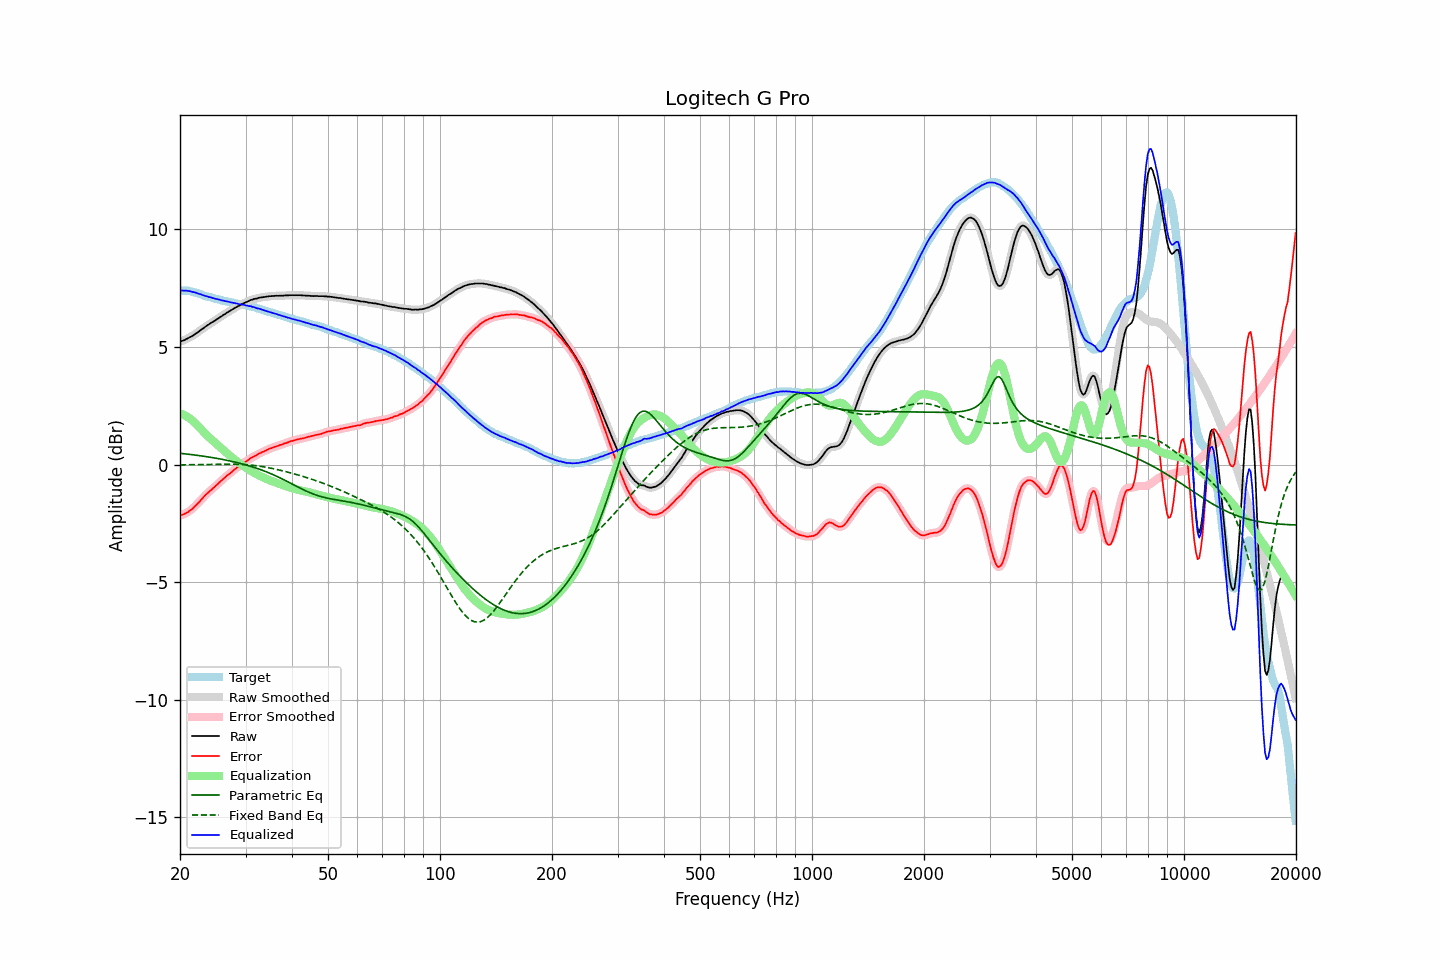

Source data for this figure (header and first rows):
frequency, raw, error, smoothed, error_smoothed, equalization, parametric_eq, fixed_band_eq, equalized_raw, equalized_smoothed, target
20.00, 5.22, -2.17, 5.22, -2.17, 2.17, 0.48, -0.01, 7.39, 7.39, 7.39
20.20, 5.25, -2.14, 5.24, -2.15, 2.15, 0.47, -0.01, 7.40, 7.40, 7.39
20.40, 5.27, -2.12, 5.27, -2.12, 2.12, 0.46, -0.01, 7.39, 7.39, 7.39
20.61, 5.30, -2.09, 5.30, -2.09, 2.09, 0.46, -0.01, 7.39, 7.39, 7.39
20.81, 5.34, -2.05, 5.33, -2.06, 2.05, 0.45, -0.01, 7.39, 7.39, 7.39
21.02, 5.37, -2.02, 5.37, -2.01, 2.01, 0.44, -0.01, 7.38, 7.38, 7.39
21.23, 5.41, -1.96, 5.40, -1.97, 1.97, 0.43, -0.01, 7.37, 7.37, 7.37
21.44, 5.44, -1.92, 5.44, -1.92, 1.91, 0.42, -0.01, 7.35, 7.35, 7.36
21.66, 5.48, -1.86, 5.48, -1.86, 1.86, 0.42, -0.01, 7.33, 7.34, 7.34
21.87, 5.53, -1.79, 5.53, -1.79, 1.79, 0.41, -0.01, 7.32, 7.32, 7.32
22.09, 5.58, -1.73, 5.57, -1.73, 1.73, 0.40, -0.01, 7.31, 7.30, 7.31
22.31, 5.62, -1.66, 5.62, -1.66, 1.66, 0.39, -0.00, 7.27, 7.28, 7.28
22.54, 5.67, -1.59, 5.67, -1.59, 1.58, 0.38, -0.00, 7.25, 7.25, 7.26
22.76, 5.73, -1.51, 5.72, -1.51, 1.51, 0.37, -0.00, 7.24, 7.23, 7.24
22.99, 5.77, -1.44, 5.77, -1.43, 1.44, 0.36, -0.00, 7.20, 7.21, 7.21
23.22, 5.82, -1.36, 5.82, -1.36, 1.37, 0.35, 0.00, 7.18, 7.19, 7.17
23.45, 5.87, -1.28, 5.87, -1.29, 1.30, 0.34, 0.00, 7.16, 7.16, 7.15
23.69, 5.92, -1.23, 5.92, -1.22, 1.23, 0.33, 0.00, 7.15, 7.14, 7.14
23.92, 5.96, -1.16, 5.96, -1.16, 1.16, 0.32, 0.00, 7.12, 7.13, 7.12
24.16, 6.01, -1.10, 6.01, -1.10, 1.10, 0.31, 0.01, 7.11, 7.11, 7.11
24.40, 6.05, -1.04, 6.05, -1.04, 1.04, 0.30, 0.01, 7.09, 7.09, 7.09
24.65, 6.09, -0.98, 6.09, -0.98, 0.98, 0.29, 0.01, 7.07, 7.07, 7.07
24.89, 6.13, -0.92, 6.13, -0.92, 0.92, 0.27, 0.01, 7.05, 7.05, 7.05
25.14, 6.18, -0.86, 6.18, -0.86, 0.86, 0.26, 0.01, 7.04, 7.03, 7.04
25.39, 6.22, -0.80, 6.22, -0.80, 0.79, 0.25, 0.01, 7.01, 7.02, 7.02
25.65, 6.27, -0.74, 6.27, -0.73, 0.73, 0.24, 0.01, 7.00, 7.00, 7.01
25.91, 6.31, -0.67, 6.31, -0.67, 0.67, 0.22, 0.01, 6.98, 6.98, 6.98
26.16, 6.36, -0.60, 6.36, -0.61, 0.61, 0.21, 0.01, 6.97, 6.97, 6.96
26.43, 6.40, -0.55, 6.40, -0.55, 0.55, 0.20, 0.01, 6.95, 6.95, 6.95
26.69, 6.45, -0.48, 6.45, -0.49, 0.49, 0.18, 0.01, 6.94, 6.94, 6.93
26.96, 6.49, -0.43, 6.49, -0.43, 0.43, 0.17, 0.01, 6.92, 6.92, 6.92
27.23, 6.53, -0.38, 6.53, -0.38, 0.38, 0.15, 0.01, 6.90, 6.90, 6.91
27.50, 6.57, -0.33, 6.57, -0.32, 0.32, 0.14, 0.01, 6.89, 6.89, 6.90
27.77, 6.61, -0.27, 6.61, -0.27, 0.26, 0.12, 0.01, 6.87, 6.88, 6.88
28.05, 6.66, -0.21, 6.65, -0.21, 0.21, 0.11, 0.01, 6.87, 6.86, 6.86
28.33, 6.69, -0.15, 6.69, -0.16, 0.16, 0.09, 0.01, 6.85, 6.85, 6.84
28.62, 6.73, -0.10, 6.73, -0.10, 0.11, 0.07, 0.01, 6.83, 6.83, 6.83
28.90, 6.76, -0.06, 6.76, -0.05, 0.06, 0.06, 0.01, 6.81, 6.82, 6.82
29.19, 6.80, 0.00, 6.80, -0.01, 0.01, 0.04, 0.00, 6.81, 6.81, 6.80
29.48, 6.84, 0.04, 6.83, 0.04, -0.04, 0.02, -0.00, 6.80, 6.79, 6.80
29.78, 6.87, 0.08, 6.87, 0.09, -0.09, 0.00, -0.00, 6.78, 6.78, 6.78
30.08, 6.90, 0.13, 6.90, 0.13, -0.13, -0.02, -0.01, 6.76, 6.76, 6.77
30.38, 6.93, 0.18, 6.93, 0.18, -0.18, -0.04, -0.01, 6.75, 6.75, 6.75
30.68, 6.96, 0.22, 6.96, 0.22, -0.22, -0.06, -0.02, 6.74, 6.74, 6.74
30.99, 7.00, 0.28, 6.99, 0.27, -0.26, -0.08, -0.03, 6.73, 6.73, 6.72
31.30, 7.01, 0.30, 7.02, 0.31, -0.31, -0.10, -0.03, 6.70, 6.71, 6.70
31.61, 7.04, 0.35, 7.03, 0.35, -0.35, -0.12, -0.04, 6.69, 6.69, 6.69
31.93, 7.05, 0.38, 7.05, 0.38, -0.38, -0.14, -0.05, 6.66, 6.66, 6.67
32.24, 7.06, 0.42, 7.07, 0.42, -0.42, -0.17, -0.06, 6.64, 6.65, 6.64
32.57, 7.09, 0.46, 7.08, 0.46, -0.46, -0.19, -0.07, 6.63, 6.63, 6.63
32.89, 7.10, 0.49, 7.10, 0.49, -0.49, -0.21, -0.08, 6.61, 6.61, 6.61
33.22, 7.11, 0.53, 7.11, 0.52, -0.52, -0.24, -0.09, 6.58, 6.59, 6.58
33.55, 7.12, 0.55, 7.12, 0.55, -0.56, -0.26, -0.10, 6.56, 6.56, 6.57
33.89, 7.13, 0.58, 7.13, 0.59, -0.59, -0.29, -0.11, 6.54, 6.54, 6.54
34.23, 7.14, 0.62, 7.14, 0.62, -0.62, -0.32, -0.12, 6.52, 6.52, 6.52
34.57, 7.15, 0.65, 7.15, 0.65, -0.65, -0.35, -0.13, 6.50, 6.50, 6.50
34.92, 7.16, 0.68, 7.16, 0.68, -0.68, -0.37, -0.15, 6.48, 6.48, 6.47
35.27, 7.16, 0.70, 7.16, 0.70, -0.70, -0.40, -0.16, 6.46, 6.46, 6.46
35.62, 7.17, 0.73, 7.17, 0.73, -0.73, -0.43, -0.18, 6.44, 6.44, 6.44
35.97, 7.17, 0.75, 7.17, 0.75, -0.75, -0.46, -0.19, 6.42, 6.42, 6.41
... 635 more rows
